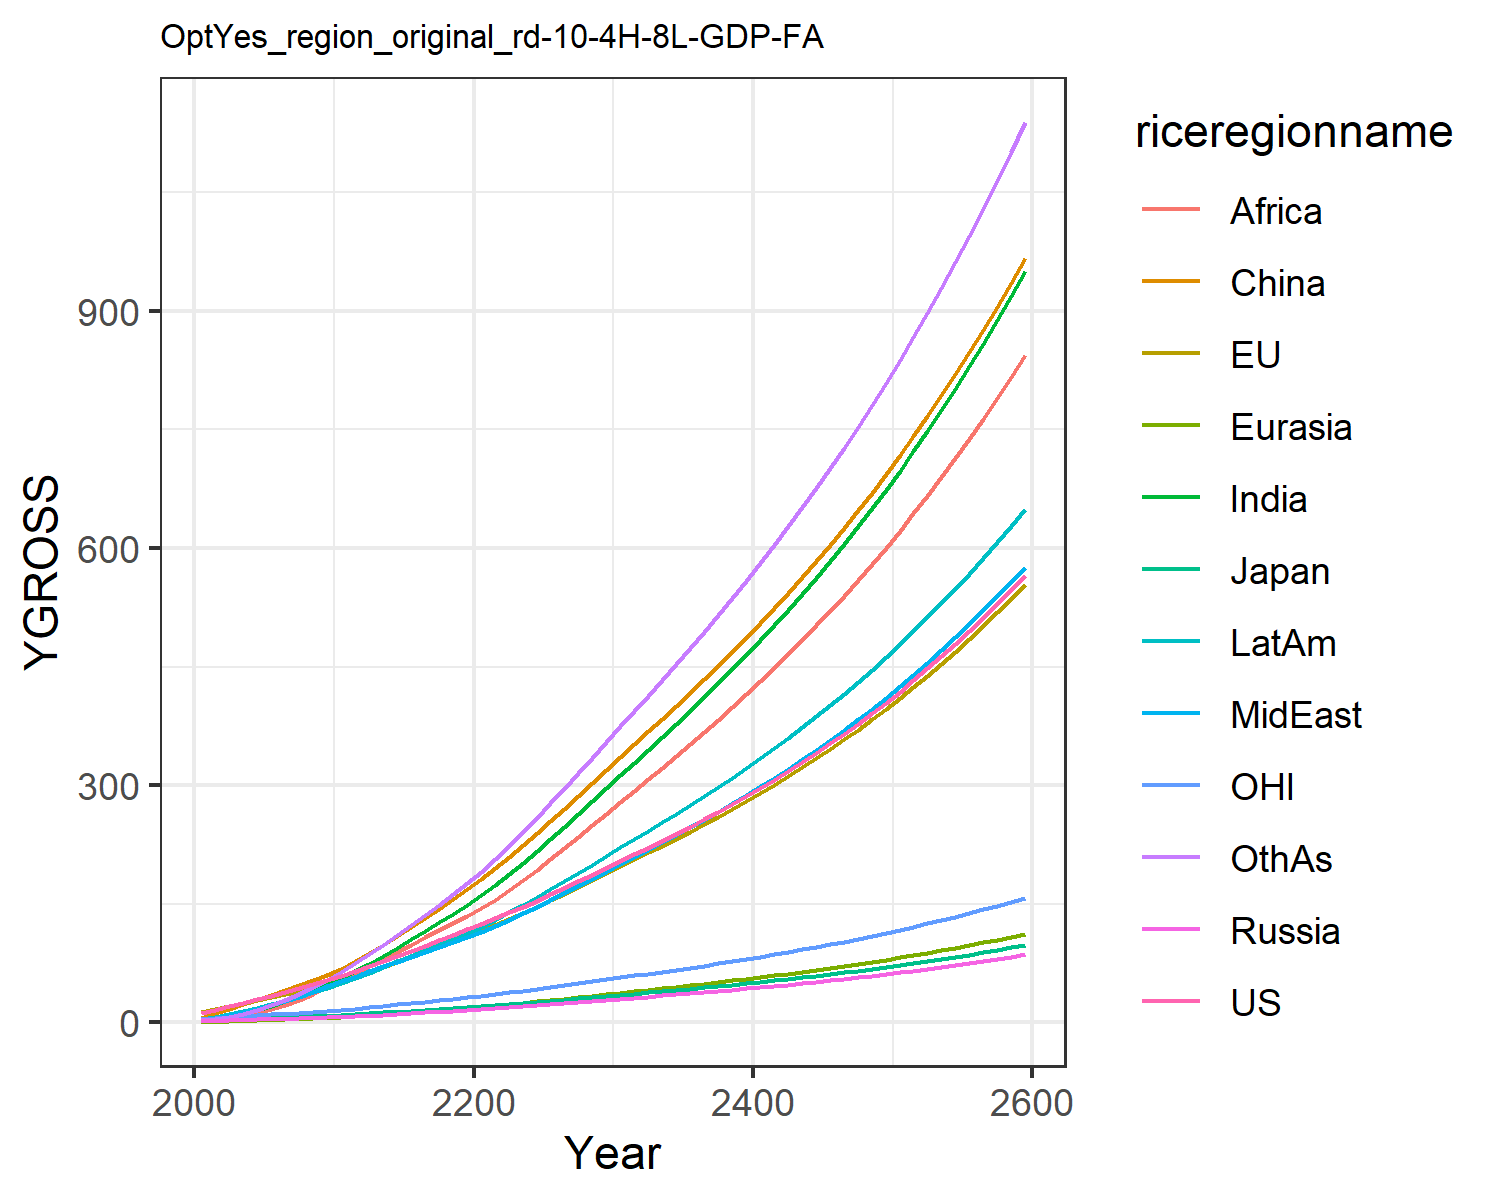

The file beside this chart, header and first rows:
12.397900201983997, 13.031057477827348, 3.8702837853585215, 1.6979566948188103, 0.8073350542869363, 5.3332327426145, 2.44083151280076, 3.48010334883969, 1.3005301355519892, 4.558476252491413, 3.842049750356455, 2.6191887369437756
15.97, 16.38, 4.426, 2.247, 1.093, 11.94, 4.601, 5.767, 2.457, 7.117, 5.094, 4.179
20.67, 20.81, 5.216, 2.756, 1.536, 16.89, 7.409, 8.765, 4.362, 10.36, 6.57, 6.93
24.78, 24.52, 5.67, 3.262, 2.077, 22.61, 11.45, 12.59, 7.568, 14.32, 7.814, 11.08
29.16, 28.4, 5.929, 3.759, 2.658, 28.43, 16.19, 17.01, 11.79, 18.6, 9.028, 16.17
33.6, 32.22, 6.377, 4.258, 3.267, 34.21, 21.31, 21.62, 16.65, 22.96, 10.15, 21.9
38.09, 35.97, 6.963, 4.759, 3.914, 40.33, 26.85, 26.56, 22.08, 27.55, 11.2, 28.31
42.88, 39.79, 7.545, 5.246, 4.6, 46.71, 33.09, 32.16, 28.62, 32.51, 12.26, 35.76
48, 43.67, 8.111, 5.718, 5.321, 53.3, 40.03, 38.46, 36.38, 37.82, 13.32, 44.32
53.49, 47.57, 8.659, 6.173, 6.069, 60.01, 47.66, 45.51, 45.49, 43.48, 14.39, 54.01
59.14, 52.23, 9.397, 6.802, 6.954, 68.01, 55.94, 52.18, 54.53, 49.5, 15.68, 64.32
64.75, 57.77, 10.36, 7.647, 8.01, 77.89, 64.81, 57.93, 62.82, 55.83, 17.27, 75.13
71.36, 64.02, 11.49, 8.607, 9.177, 87.74, 74.34, 64.35, 71.37, 62.85, 19.07, 86.1
77.81, 70.21, 12.59, 9.576, 10.38, 98.14, 84.25, 70.65, 80.21, 69.89, 20.84, 97.75
84.19, 76.4, 13.68, 10.57, 11.63, 109, 94.49, 76.89, 89.26, 76.98, 22.61, 110
90.61, 82.67, 14.78, 11.59, 12.93, 120.3, 105, 83.1, 98.43, 84.14, 24.4, 122.6
97.13, 89.05, 15.9, 12.63, 14.26, 132, 115.7, 89.29, 107.6, 91.35, 26.22, 135.6
103.8, 95.55, 17.04, 13.71, 15.62, 143.9, 126.6, 95.46, 116.8, 98.63, 28.07, 148.9
110.6, 102.2, 18.2, 14.82, 17.02, 156.2, 137.6, 101.6, 125.9, 105.9, 29.96, 162.3
117.6, 109, 19.39, 15.97, 18.44, 168.7, 148.6, 107.7, 134.8, 113.3, 31.9, 175.9
124.7, 116, 20.62, 17.13, 19.94, 181.8, 160.6, 114.4, 144.4, 121.2, 33.88, 190.5
131.8, 123.2, 21.88, 18.29, 21.5, 195.5, 173.9, 121.9, 155, 129.9, 35.93, 206.6
139.1, 130.7, 23.18, 19.48, 23.12, 209.7, 187.7, 129.7, 167.1, 139, 38.03, 223.4
146.5, 138.3, 24.51, 20.69, 24.78, 224.3, 202, 137.8, 179.8, 148.5, 40.18, 240.8
154.1, 146.2, 25.88, 21.93, 26.48, 239.2, 216.8, 146.1, 192.9, 158.1, 42.38, 258.6
161.9, 154.2, 27.28, 23.2, 28.23, 254.5, 231.9, 154.6, 206.4, 168.1, 44.65, 277
169.9, 162.6, 28.74, 24.49, 30.01, 270.2, 247.4, 163.3, 220.3, 178.3, 46.99, 295.7
178.2, 171.1, 30.23, 25.82, 31.84, 286.3, 263.2, 172.2, 234.6, 188.7, 49.4, 314.9
186.6, 179.9, 31.76, 27.19, 33.7, 302.8, 279.4, 181.4, 249.1, 199.4, 51.87, 334.5
195.3, 188.9, 33.34, 28.59, 35.62, 319.7, 296, 190.7, 264, 210.4, 54.41, 354.5
203.9, 197.8, 34.89, 29.97, 37.51, 336.2, 312.3, 200, 278.7, 221.3, 56.89, 374.3
212.3, 206.3, 36.37, 31.31, 39.35, 352.1, 328.4, 209.1, 293.1, 231.8, 59.29, 393.7
220.8, 214.8, 37.87, 32.66, 41.21, 368, 344.5, 218.2, 307.6, 242.3, 61.7, 413.3
229.4, 223.5, 39.39, 34.04, 43.08, 384.1, 360.9, 227.5, 322.2, 253, 64.14, 433
238.3, 232.3, 40.94, 35.43, 44.99, 400.4, 377.4, 237, 337, 263.9, 66.64, 453
247.3, 241.3, 42.53, 36.86, 46.93, 417, 394.3, 246.7, 352.1, 274.9, 69.19, 473.3
256.6, 250.6, 44.15, 38.32, 48.9, 433.9, 411.4, 256.5, 367.4, 286.2, 71.8, 494
266.1, 260, 45.82, 39.81, 50.92, 451.1, 428.8, 266.6, 383, 297.8, 74.48, 515
275.9, 269.7, 47.53, 41.34, 52.98, 468.7, 446.7, 277, 398.9, 309.6, 77.23, 536.5
285.9, 279.7, 49.29, 42.91, 55.09, 486.6, 464.9, 287.5, 415.1, 321.6, 80.05, 558.4
296.3, 289.9, 51.09, 44.51, 57.25, 505, 483.5, 298.4, 431.7, 334, 82.95, 580.8
306.9, 300.5, 52.95, 46.17, 59.46, 523.8, 502.5, 309.5, 448.6, 346.7, 85.93, 603.7
317.8, 311.3, 54.85, 47.86, 61.73, 543.1, 522, 321, 466, 359.7, 88.99, 627.1
329.1, 322.4, 56.82, 49.61, 64.06, 562.9, 542, 332.7, 483.7, 373.1, 92.14, 651.1
340.7, 333.8, 58.84, 51.4, 66.45, 583.2, 562.5, 344.8, 501.9, 386.8, 95.39, 675.7
352.7, 345.6, 60.92, 53.25, 68.9, 604, 583.6, 357.2, 520.6, 401, 98.73, 700.9
365, 357.7, 63.07, 55.15, 71.42, 625.4, 605.2, 370, 539.8, 415.5, 102.2, 726.8
377.7, 370.2, 65.28, 57.11, 74.01, 647.3, 627.4, 383.2, 559.4, 430.4, 105.7, 753.4
390.8, 383, 67.56, 59.12, 76.68, 669.9, 650.2, 396.7, 579.6, 445.8, 109.4, 780.6
404.3, 396.3, 69.9, 61.2, 79.42, 693.1, 673.6, 410.6, 600.4, 461.6, 113.1, 808.7
418.3, 410, 72.33, 63.34, 82.24, 717, 697.7, 425, 621.7, 477.9, 117, 837.5
432.7, 424, 74.82, 65.54, 85.15, 741.6, 722.6, 439.8, 643.7, 494.7, 121, 867.1
447.5, 438.6, 77.4, 67.82, 88.15, 766.8, 748.1, 455.1, 666.2, 512, 125.1, 897.7
462.8, 453.5, 80.06, 70.16, 91.23, 792.9, 774.4, 470.8, 689.5, 529.8, 129.4, 929.1
478.6, 469, 82.8, 72.58, 94.41, 819.7, 801.6, 487, 713.4, 548.2, 133.7, 961.4
495, 484.9, 85.63, 75.08, 97.69, 847.3, 829.5, 503.7, 738.1, 567.2, 138.3, 994.7
511.8, 501.3, 88.56, 77.66, 101.1, 875.7, 858.3, 521, 763.5, 586.8, 142.9, 1029
529.2, 518.3, 91.57, 80.32, 104.6, 905.1, 888, 538.8, 789.7, 606.9, 147.8, 1064
547.2, 535.8, 94.69, 83.06, 108.2, 935.3, 918.6, 557.2, 816.6, 627.8, 152.7, 1101
565.7, 553.9, 97.91, 85.89, 111.9, 966.4, 950.2, 576.2, 844.5, 649.2, 157.9, 1138
